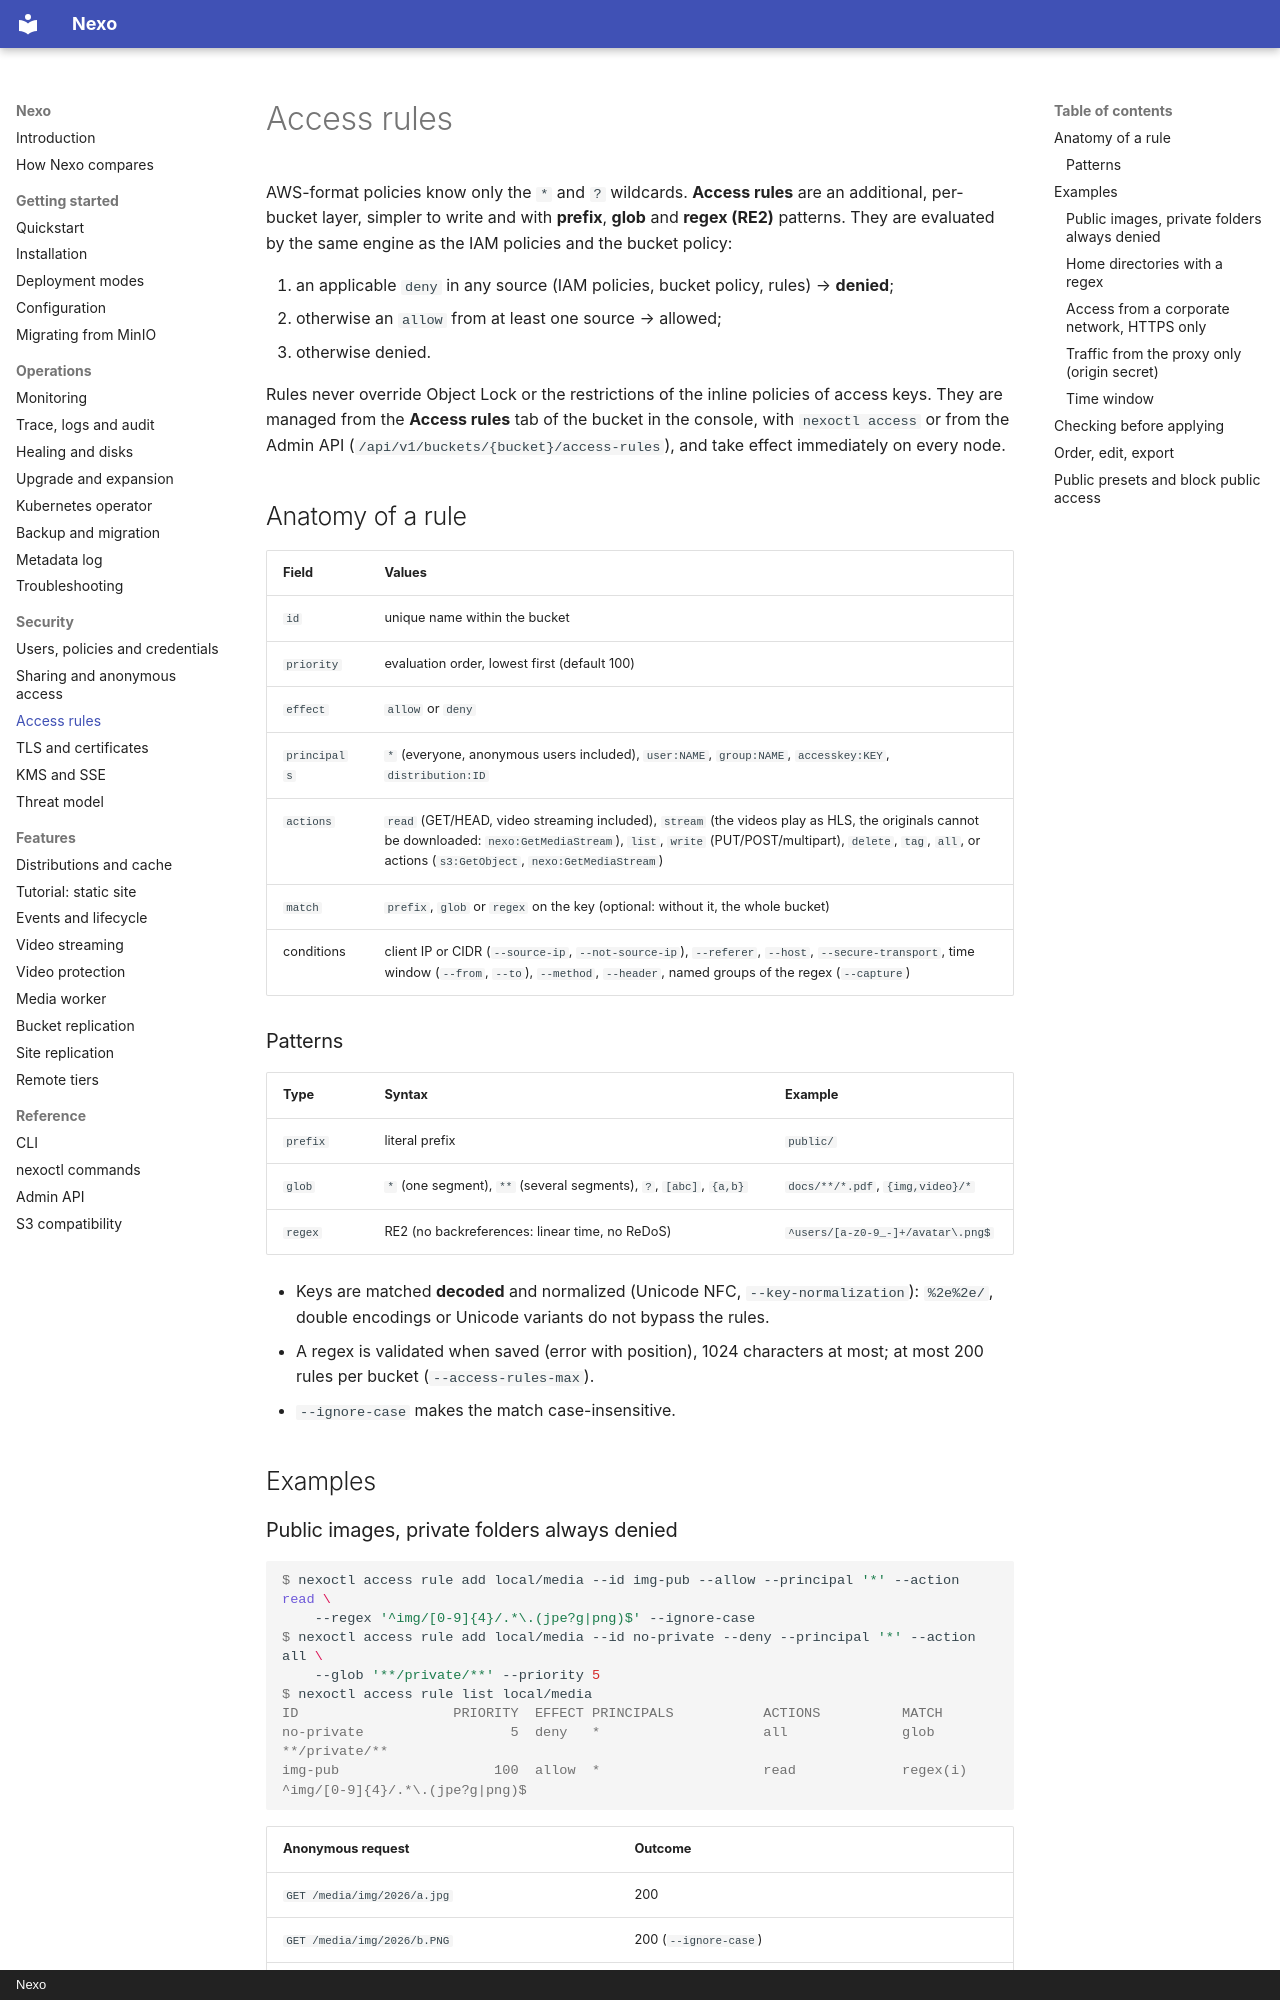

repository: R3n3r0/Nexo · page: security/access-rules/index.html · generator: mkdocs · copyright: Nexo

# Access rules

AWS-format policies know only the `*` and `?` wildcards. **Access rules** are an additional, per-bucket
layer, simpler to write and with **prefix**, **glob** and **regex (RE2)** patterns. They are evaluated by
the same engine as the IAM policies and the bucket policy:

1. an applicable `deny` in any source (IAM policies, bucket policy, rules) → **denied**;
2. otherwise an `allow` from at least one source → allowed;
3. otherwise denied.

Rules never override Object Lock or the restrictions of the inline policies of access keys. They are
managed from the **Access rules** tab of the bucket in the console, with `nexoctl access` or from the Admin
API (`/api/v1/buckets/{bucket}/access-rules`), and take effect immediately on every node.

## Anatomy of a rule

| Field | Values |
|-------|--------|
| `id` | unique name within the bucket |
| `priority` | evaluation order, lowest first (default 100) |
| `effect` | `allow` or `deny` |
| `principals` | `*` (everyone, anonymous users included), `user:NAME`, `group:NAME`, `accesskey:KEY`, `distribution:ID` |
| `actions` | `read` (GET/HEAD, video streaming included), `stream` (the videos play as HLS, the originals cannot be downloaded: `nexo:GetMediaStream`), `list`, `write` (PUT/POST/multipart), `delete`, `tag`, `all`, or actions (`s3:GetObject`, `nexo:GetMediaStream`) |
| `match` | `prefix`, `glob` or `regex` on the key (optional: without it, the whole bucket) |
| conditions | client IP or CIDR (`--source-ip`, `--not-source-ip`), `--referer`, `--host`, `--secure-transport`, time window (`--from`, `--to`), `--method`, `--header`, named groups of the regex (`--capture`) |

### Patterns

| Type | Syntax | Example |
|------|--------|---------|
| `prefix` | literal prefix | `public/` |
| `glob` | `*` (one segment), `**` (several segments), `?`, `[abc]`, `{a,b}` | `docs/**/*.pdf`, `{img,video}/*` |
| `regex` | RE2 (no backreferences: linear time, no ReDoS) | `^users/[a-z0-9_-]+/avatar\.png$` |

- Keys are matched **decoded** and normalized (Unicode NFC, `--key-normalization`): `%2e%2e/`,
  double encodings or Unicode variants do not bypass the rules.
- A regex is validated when saved (error with position), 1024 characters at most; at most 200
  rules per bucket (`--access-rules-max`).
- `--ignore-case` makes the match case-insensitive.

## Examples
